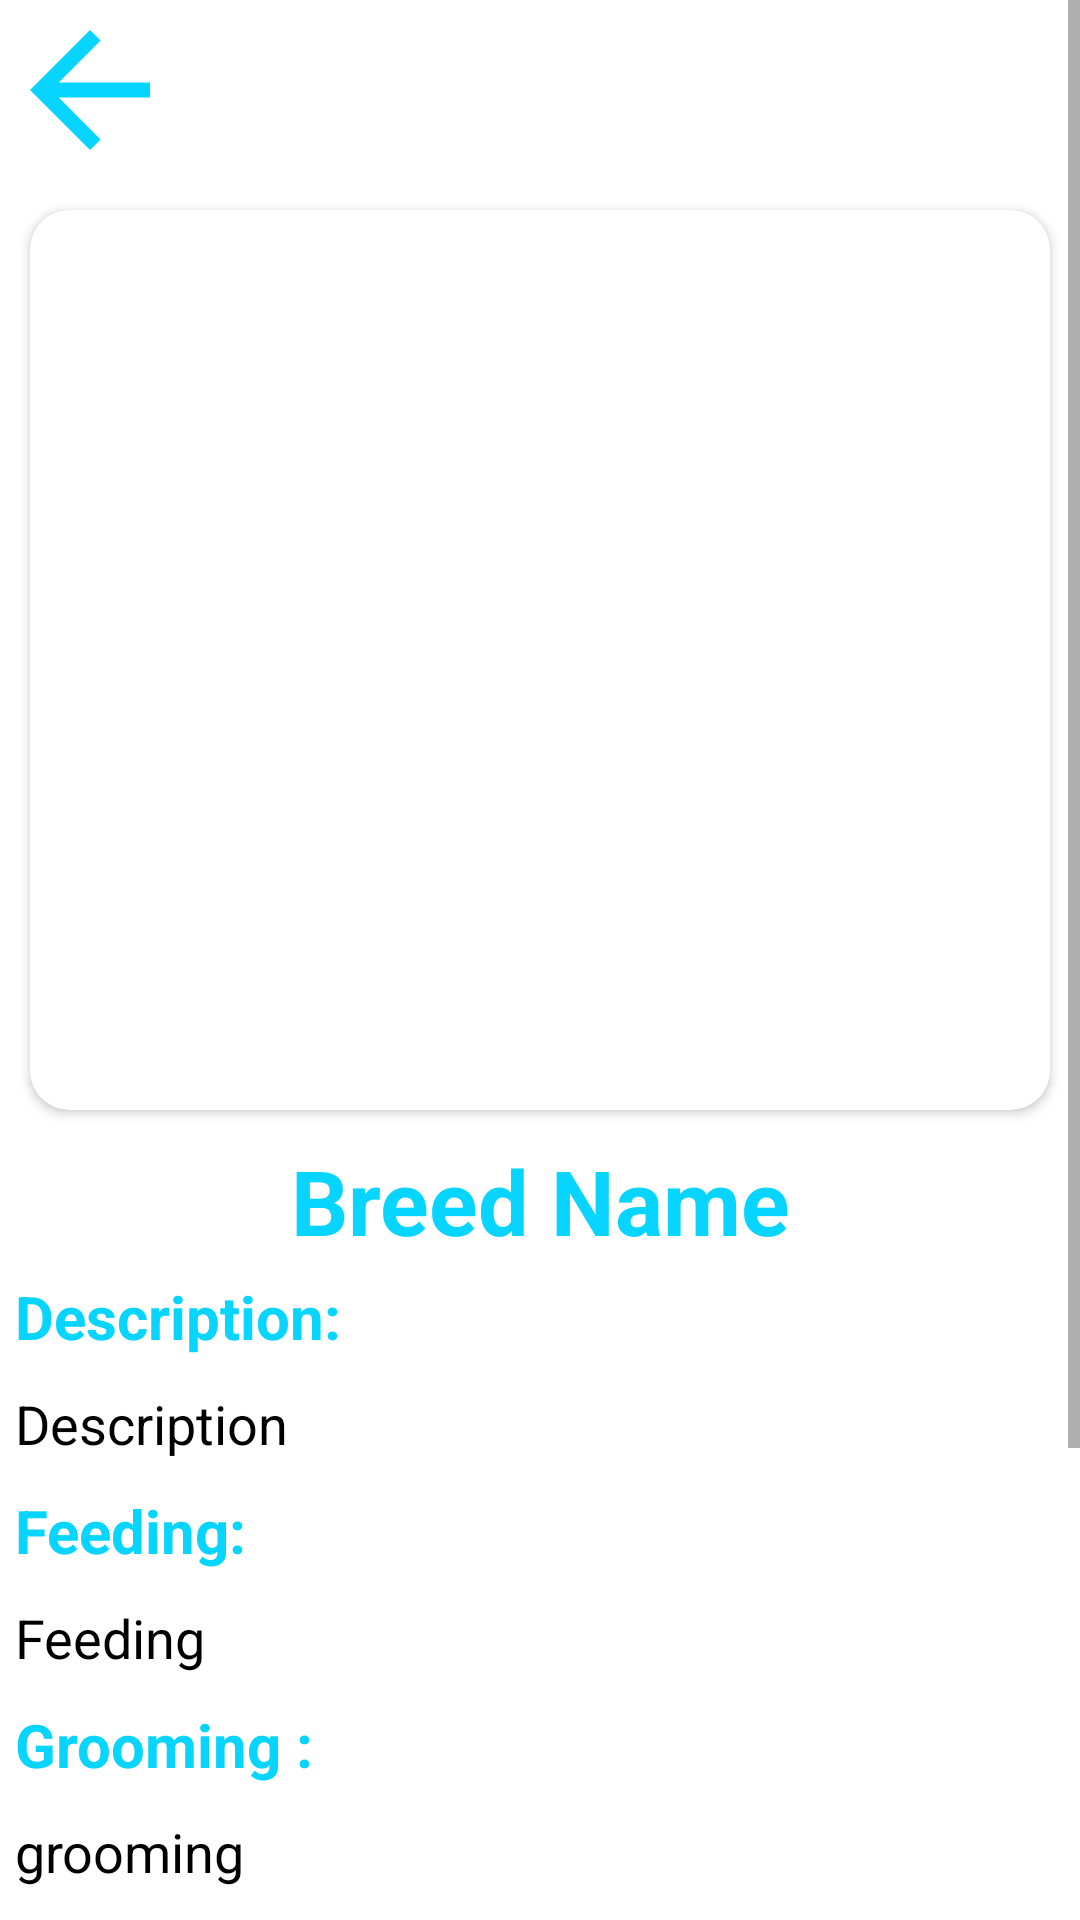

Write the Android layout XML for this screen, with the resource values it uses.
<!-- AndroidManifest.xml: application theme Theme.MyAppTheme -->
<!-- res/layout/activity_show_search_result.xml -->
<?xml version="1.0" encoding="utf-8"?>
<LinearLayout xmlns:android="http://schemas.android.com/apk/res/android"
    android:layout_width="match_parent"
    android:layout_height="wrap_content"
    xmlns:app="http://schemas.android.com/apk/res-auto"
    android:background="@color/white"
    android:orientation="vertical"
    android:layout_margin="8dp"
    android:backgroundTint="@color/white">
    <ScrollView
        android:layout_width="match_parent"
        android:layout_height="match_parent">
        <LinearLayout
            android:layout_width="match_parent"
            android:layout_height="match_parent"
            android:orientation="vertical">
            <ImageView
                android:id="@+id/backButton"
                android:layout_width="60dp"
                android:layout_height="60dp"
                android:src="@drawable/arrow_back"
                android:scaleType="centerCrop"
                android:contentDescription="TODO" />
            <androidx.cardview.widget.CardView
                android:layout_width="match_parent"
                android:layout_height="wrap_content"
                android:layout_margin="10dp"
                app:cardCornerRadius="13dp">
                <ImageView
                    android:id="@+id/petImageItem"
                    android:layout_width="match_parent"
                    android:layout_height="300dp"
                    android:scaleType="centerCrop"
                    android:src="@drawable/cat_cover_pic"/>

            </androidx.cardview.widget.CardView>

            <TextView
                android:id="@+id/breedNameItem"
                android:layout_width="match_parent"
                android:layout_height="wrap_content"
                android:text="Breed Name"
                android:textSize="30sp"
                android:textColor="@color/myBlue"
                android:gravity="center"
                android:textStyle="bold"/>
            <TextView
                android:layout_width="match_parent"
                android:layout_height="wrap_content"
                android:textStyle="bold"
                android:textSize="20sp"
                android:text="Description: "
                android:textColor="@color/myBlue"
                android:layout_margin="5dp"/>
            <TextView
                android:id="@+id/descriptionItem"
                android:layout_width="match_parent"
                android:layout_height="wrap_content"
                android:textSize="18sp"
                android:text="Description"
                android:textColor="@color/black"
                android:layout_margin="5dp"/>
            <TextView
                android:layout_width="match_parent"
                android:layout_height="wrap_content"
                android:textStyle="bold"
                android:textSize="20sp"
                android:text="Feeding: "
                android:textColor="@color/myBlue"
                android:layout_margin="5dp"/>
            <TextView
                android:id="@+id/feedingItem"
                android:layout_width="match_parent"
                android:layout_height="wrap_content"
                android:textSize="18sp"
                android:text="Feeding"
                android:textColor="@color/black"
                android:layout_margin="5dp"/>
            <TextView
                android:layout_width="match_parent"
                android:layout_height="wrap_content"
                android:textStyle="bold"
                android:textSize="20sp"
                android:text="Grooming :"
                android:textColor="@color/myBlue"
                android:layout_margin="5dp"/>
            <TextView
                android:id="@+id/groomingItem"
                android:layout_width="match_parent"
                android:layout_height="wrap_content"
                android:textSize="18sp"
                android:text="grooming"
                android:textColor="@color/black"
                android:layout_margin="5dp"/>
            <TextView
                android:layout_width="match_parent"
                android:layout_height="wrap_content"
                android:textStyle="bold"
                android:textSize="20sp"
                android:text="Handling: "
                android:textColor="@color/myBlue"
                android:layout_margin="5dp"/>
            <TextView
                android:id="@+id/handlingItem"
                android:layout_width="match_parent"
                android:layout_height="wrap_content"
                android:textSize="18sp"
                android:text="handling"
                android:textColor="@color/black"
                android:layout_margin="5dp"/>
            <TextView
                android:layout_width="match_parent"
                android:layout_height="wrap_content"
                android:textStyle="bold"
                android:textSize="20sp"
                android:text="Sleep Needs :"
                android:textColor="@color/myBlue"
                android:layout_margin="5dp"/>
            <TextView
                android:id="@+id/sleep_needItem"
                android:layout_width="match_parent"
                android:layout_height="wrap_content"
                android:textSize="18sp"
                android:text="sleep need"
                android:textColor="@color/black"
                android:layout_margin="5dp"/>
            <TextView
                android:layout_width="match_parent"
                android:layout_height="wrap_content"
                android:textStyle="bold"
                android:textSize="20sp"
                android:text="Housing: "
                android:textColor="@color/myBlue"
                android:layout_margin="5dp"/>
            <TextView
                android:id="@+id/housingItem"
                android:layout_width="match_parent"
                android:layout_height="wrap_content"
                android:textSize="18sp"
                android:text="housing"
                android:textColor="@color/black"
                android:layout_margin="5dp"/>
        </LinearLayout>
    </ScrollView>
</LinearLayout>
<!-- resources referenced by this layout -->
<resources>
  <color name="black">#FF000000</color>
  <color name="myBlue">#07D5FF</color>
  <color name="white">#FFFFFFFF</color>
  <!-- drawable arrow_back (drawable) -->
  <vector android:height="24dp" android:tint="@color/myBlue"
      android:viewportHeight="24" android:viewportWidth="24"
      android:width="24dp" xmlns:android="http://schemas.android.com/apk/res/android">
      <path android:fillColor="@android:color/white" android:pathData="M20,11H7.83l5.59,-5.59L12,4l-8,8 8,8 1.41,-1.41L7.83,13H20v-2z"/>
  </vector>
  <style name="Theme.MyAppTheme" parent="Theme.MaterialComponents.DayNight.NoActionBar">
          <item name="android:windowNoTitle">true</item>
          <item name="android:statusBarColor">@color/myBlue</item>
          <item name="android:windowContentOverlay">@null</item>
          <item name="android:windowBackground">@drawable/splash_screen</item>
      </style>
  <!-- drawable splash_screen: png bitmap (drawable, 23280 bytes) -->
</resources>
